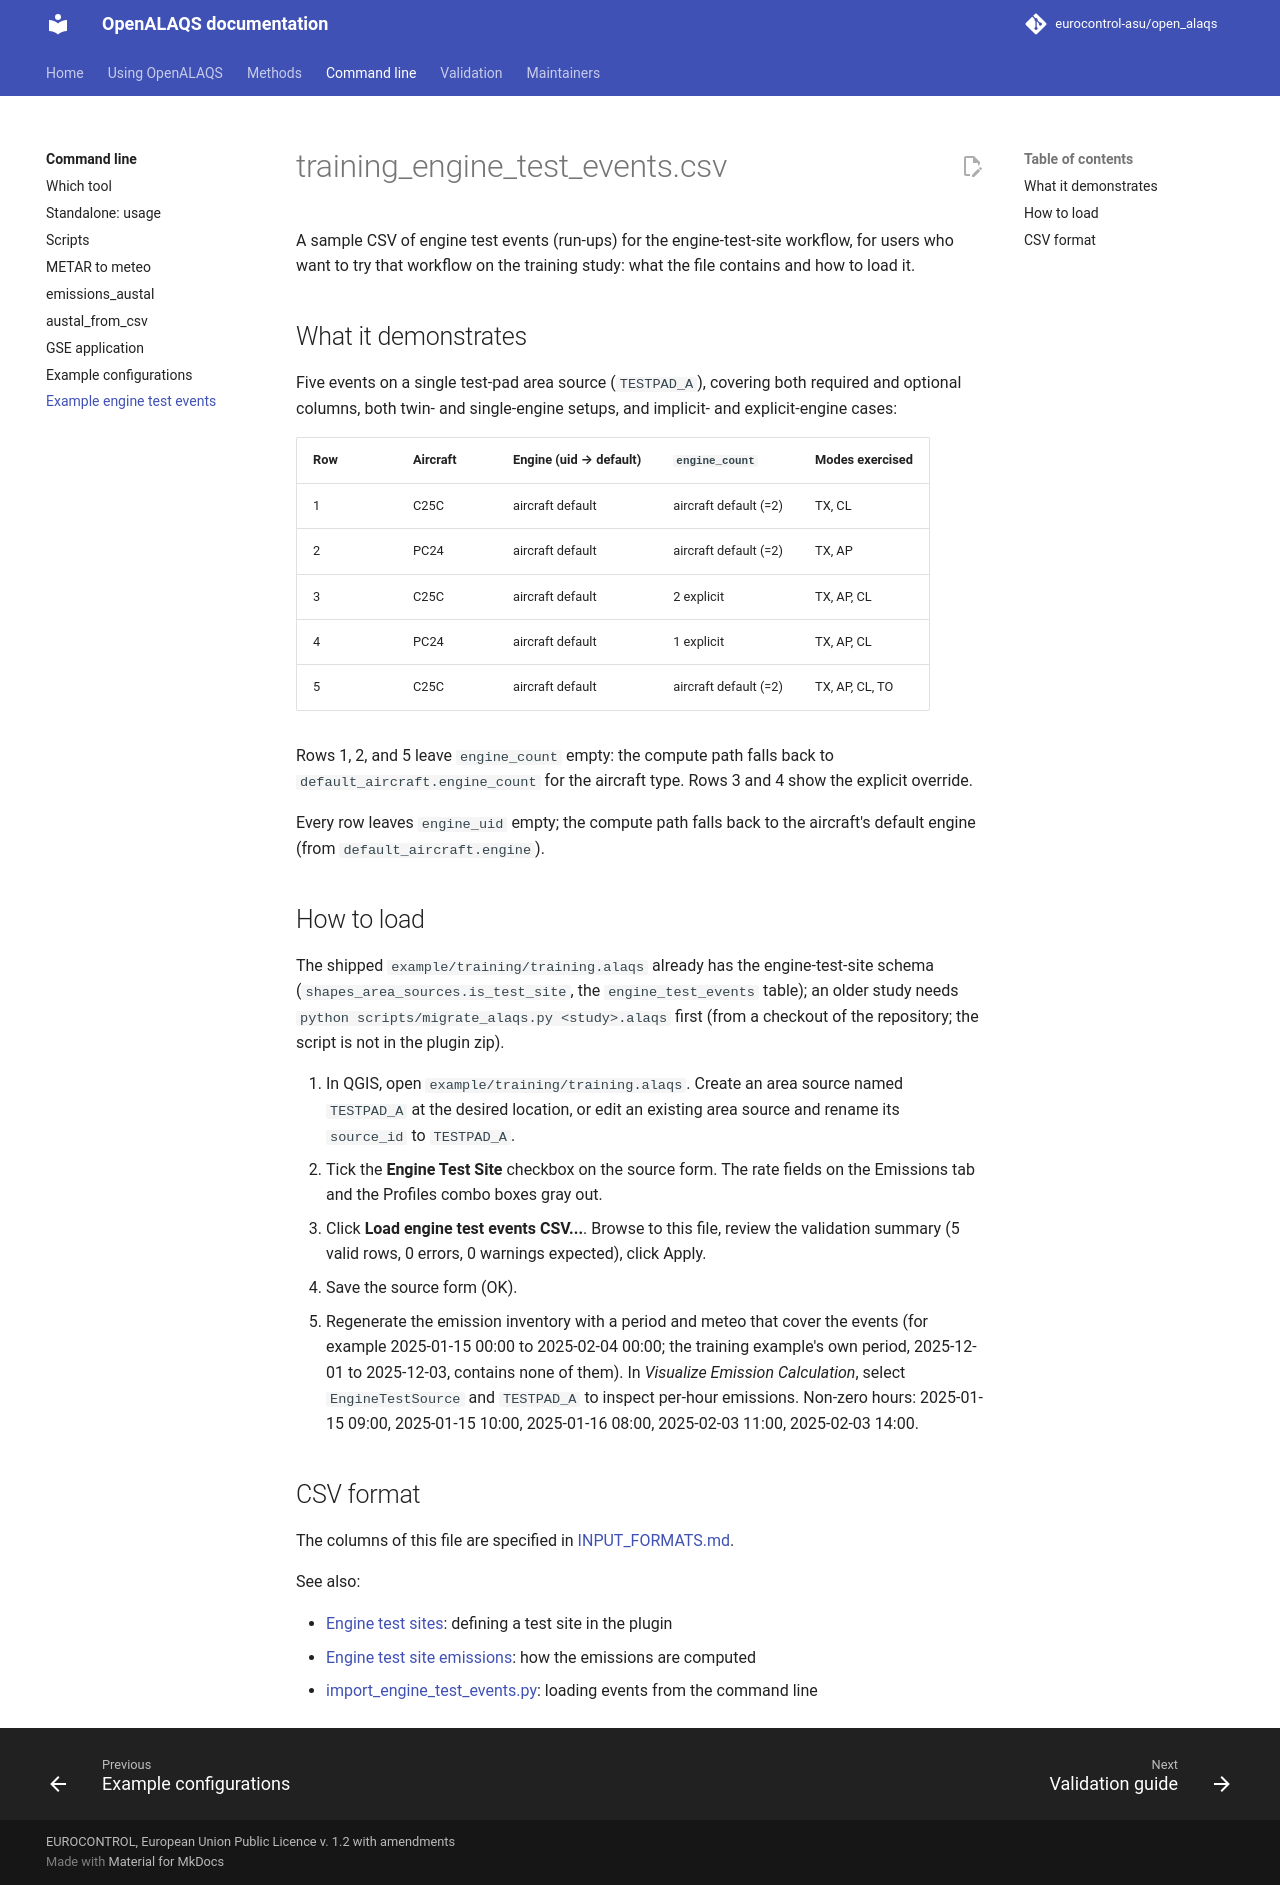

repository: eurocontrol-asu/open_alaqs · page: 5.4.3/example/training/training_engine_test_events.README.html · generator: mkdocs

# training_engine_test_events.csv

A sample CSV of engine test events (run-ups) for the engine-test-site
workflow, for users who want to try that workflow on the training study:
what the file contains and how to load it.

## What it demonstrates

Five events on a single test-pad area source (`TESTPAD_A`), covering both
required and optional columns, both twin- and single-engine setups, and
implicit- and explicit-engine cases:

| Row | Aircraft | Engine (uid → default) | `engine_count` | Modes exercised |
|-----|----------|------------------------|----------------|-----------------|
| 1   | C25C     | aircraft default       | aircraft default (=2) | TX, CL |
| 2   | PC24     | aircraft default       | aircraft default (=2) | TX, AP |
| 3   | C25C     | aircraft default       | 2 explicit     | TX, AP, CL |
| 4   | PC24     | aircraft default       | 1 explicit     | TX, AP, CL |
| 5   | C25C     | aircraft default       | aircraft default (=2) | TX, AP, CL, TO |

Rows 1, 2, and 5 leave `engine_count` empty: the compute path falls back
to `default_aircraft.engine_count` for the aircraft type. Rows 3 and 4
show the explicit override.

Every row leaves `engine_uid` empty; the compute path falls back to the
aircraft's default engine (from `default_aircraft.engine`).

## How to load

The shipped `example/training/training.alaqs` already has the
engine-test-site schema (`shapes_area_sources.is_test_site`, the
`engine_test_events` table); an older study needs
`python scripts/migrate_alaqs.py <study>.alaqs` first (from a checkout of
the repository; the script is not in the plugin zip).

1. In QGIS, open `example/training/training.alaqs`. Create an area source
   named `TESTPAD_A` at the desired location, or edit an existing area
   source and rename its `source_id` to `TESTPAD_A`.
2. Tick the **Engine Test Site** checkbox on the source form. The rate
   fields on the Emissions tab and the Profiles combo boxes gray out.
3. Click **Load engine test events CSV...**. Browse to this file, review
   the validation summary (5 valid rows, 0 errors, 0 warnings expected),
   click Apply.
4. Save the source form (OK).
5. Regenerate the emission inventory with a period and meteo that cover
   the events (for example 2025-01-15 00:00 to 2025-02-04 00:00; the
   training example's own period, 2025-12-01 to 2025-12-03, contains
   none of them). In *Visualize Emission Calculation*, select
   `EngineTestSource` and `TESTPAD_A` to inspect per-hour emissions.
   Non-zero hours: 2025-01-15 09:00, 2025-01-15 10:00, 2025-01-16 08:00,
   2025-02-03 11:00, 2025-02-03 14:00.

## CSV format

The columns of this file are specified in
[INPUT_FORMATS.md](../../documents/user/INPUT_FORMATS.md#engine-test-events).

See also:

- [Engine test sites](../../documents/user/USER_GUIDE.md#engine-test-sites): defining a test site in the plugin
- [Engine test site emissions](../../documents/methods/STATIONARY_AND_ROAD.md#engine-test-sites): how the emissions are computed
- [import_engine_test_events.py](../../scripts/README.md#import_engine_test_eventspy): loading events from the command line
